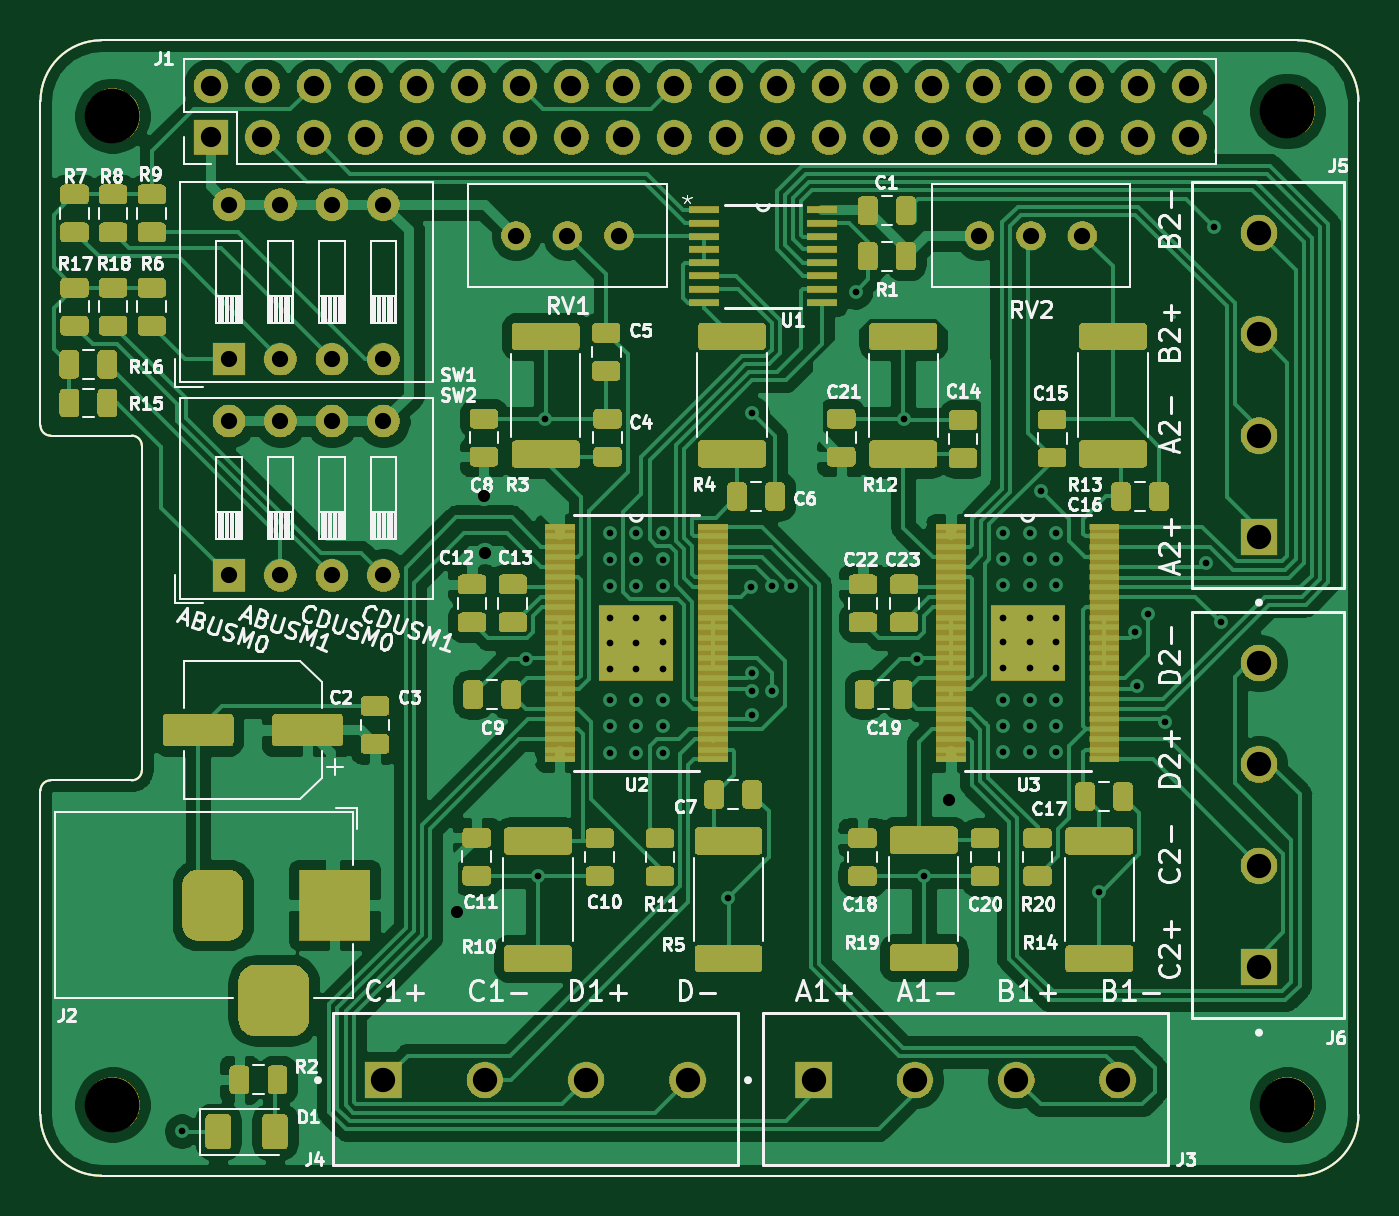
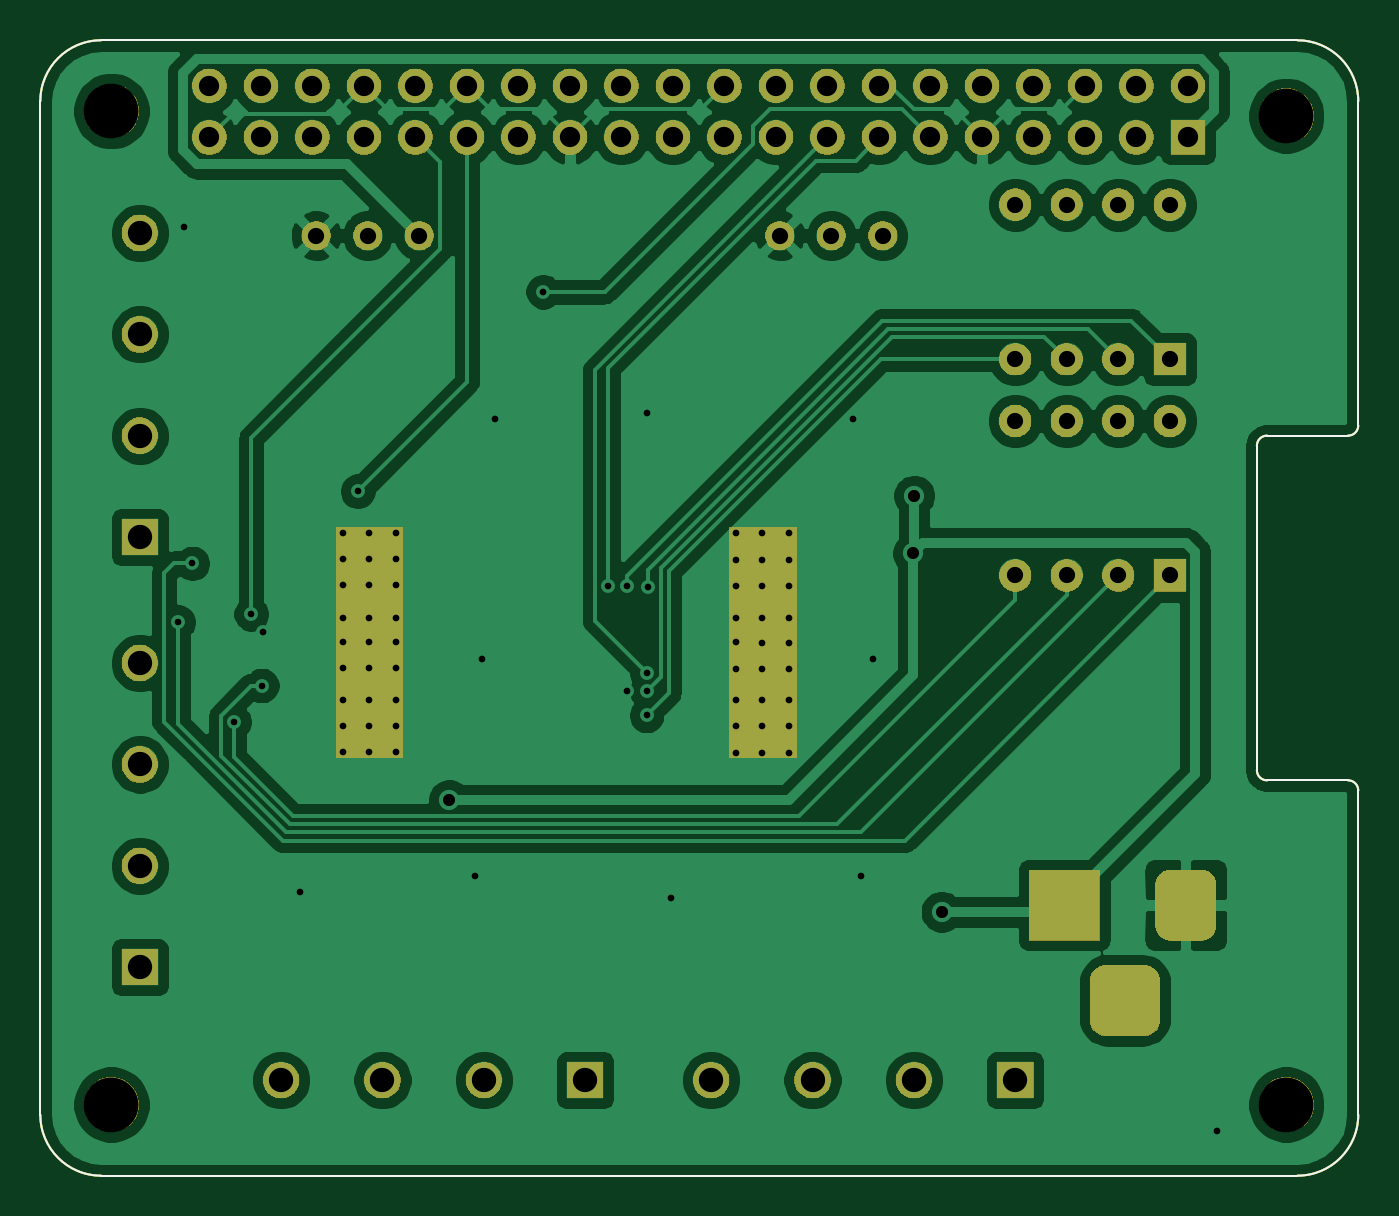
Circuit board: 11 layer files. Board 65.0 x 56.0 mm.
- bottom_copper: raspi-quad-stepper-motor-module-B_Cu.gbl (126484 bytes)
- bottom_mask: raspi-quad-stepper-motor-module-B_Mask.gbs (82743 bytes)
- paste: raspi-quad-stepper-motor-module-B_Paste.gbp (1602 bytes)
- bottom_silk: raspi-quad-stepper-motor-module-B_SilkS.gbo (1603 bytes)
- outline: raspi-quad-stepper-motor-module-Edge_Cuts.gm1 (1569 bytes)
- top_copper: raspi-quad-stepper-motor-module-F_Cu.gtl (181959 bytes)
- top_mask: raspi-quad-stepper-motor-module-F_Mask.gts (170645 bytes)
- paste: raspi-quad-stepper-motor-module-F_Paste.gtp (34751 bytes)
- top_silk: raspi-quad-stepper-motor-module-F_SilkS.gto (80197 bytes)
- drill: raspi-quad-stepper-motor-module-NPTH.drl (351 bytes)
- drill: raspi-quad-stepper-motor-module-PTH.drl (3207 bytes)

=== bottom_copper: raspi-quad-stepper-motor-module-B_Cu.gbl (126484 bytes, source omitted) ===
=== bottom_mask: raspi-quad-stepper-motor-module-B_Mask.gbs (82743 bytes, source omitted) ===
=== paste: raspi-quad-stepper-motor-module-B_Paste.gbp ===
G04 #@! TF.GenerationSoftware,KiCad,Pcbnew,(5.1.6)-1*
G04 #@! TF.CreationDate,2020-10-08T21:16:19-06:00*
G04 #@! TF.ProjectId,raspi-quad-stepper-motor-module,72617370-692d-4717-9561-642d73746570,A*
G04 #@! TF.SameCoordinates,Original*
G04 #@! TF.FileFunction,Paste,Bot*
G04 #@! TF.FilePolarity,Positive*
%FSLAX46Y46*%
G04 Gerber Fmt 4.6, Leading zero omitted, Abs format (unit mm)*
G04 Created by KiCad (PCBNEW (5.1.6)-1) date 2020-10-08 21:16:19*
%MOMM*%
%LPD*%
G01*
G04 APERTURE LIST*
G04 #@! TA.AperFunction,Profile*
%ADD10C,0.100000*%
G04 #@! TD*
G04 APERTURE END LIST*
D10*
X105600000Y-93000000D02*
G75*
G03*
X105100000Y-92500000I-500000J0D01*
G01*
X105100000Y-92500000D02*
X101100000Y-92500000D01*
X101099127Y-109500001D02*
G75*
G03*
X100600000Y-110000000I873J-499999D01*
G01*
X105100000Y-109500000D02*
G75*
G03*
X105600000Y-109000000I0J500000D01*
G01*
X100600000Y-92000000D02*
G75*
G03*
X101100000Y-92500000I500000J0D01*
G01*
X100600000Y-76000000D02*
X100600000Y-92000000D01*
X165600000Y-76000000D02*
G75*
G03*
X162600000Y-73000000I-3000000J0D01*
G01*
X162600000Y-129000000D02*
G75*
G03*
X165600000Y-126000000I0J3000000D01*
G01*
X100600000Y-126000000D02*
G75*
G03*
X103600000Y-129000000I3000000J0D01*
G01*
X103600000Y-73000000D02*
G75*
G03*
X100600000Y-76000000I0J-3000000D01*
G01*
X162600000Y-73000000D02*
X103600000Y-73000000D01*
X105100000Y-109500000D02*
X101100000Y-109500000D01*
X105600000Y-93000000D02*
X105600000Y-109000000D01*
X165600000Y-126000000D02*
X165600000Y-76000000D01*
X103600000Y-129000000D02*
X162600000Y-129000000D01*
X100600000Y-110000000D02*
X100600000Y-126000000D01*
M02*

=== bottom_silk: raspi-quad-stepper-motor-module-B_SilkS.gbo ===
G04 #@! TF.GenerationSoftware,KiCad,Pcbnew,(5.1.6)-1*
G04 #@! TF.CreationDate,2020-10-08T21:16:19-06:00*
G04 #@! TF.ProjectId,raspi-quad-stepper-motor-module,72617370-692d-4717-9561-642d73746570,A*
G04 #@! TF.SameCoordinates,Original*
G04 #@! TF.FileFunction,Legend,Bot*
G04 #@! TF.FilePolarity,Positive*
%FSLAX46Y46*%
G04 Gerber Fmt 4.6, Leading zero omitted, Abs format (unit mm)*
G04 Created by KiCad (PCBNEW (5.1.6)-1) date 2020-10-08 21:16:19*
%MOMM*%
%LPD*%
G01*
G04 APERTURE LIST*
G04 #@! TA.AperFunction,Profile*
%ADD10C,0.100000*%
G04 #@! TD*
G04 APERTURE END LIST*
D10*
X105600000Y-93000000D02*
G75*
G03*
X105100000Y-92500000I-500000J0D01*
G01*
X105100000Y-92500000D02*
X101100000Y-92500000D01*
X101099127Y-109500001D02*
G75*
G03*
X100600000Y-110000000I873J-499999D01*
G01*
X105100000Y-109500000D02*
G75*
G03*
X105600000Y-109000000I0J500000D01*
G01*
X100600000Y-92000000D02*
G75*
G03*
X101100000Y-92500000I500000J0D01*
G01*
X100600000Y-76000000D02*
X100600000Y-92000000D01*
X165600000Y-76000000D02*
G75*
G03*
X162600000Y-73000000I-3000000J0D01*
G01*
X162600000Y-129000000D02*
G75*
G03*
X165600000Y-126000000I0J3000000D01*
G01*
X100600000Y-126000000D02*
G75*
G03*
X103600000Y-129000000I3000000J0D01*
G01*
X103600000Y-73000000D02*
G75*
G03*
X100600000Y-76000000I0J-3000000D01*
G01*
X162600000Y-73000000D02*
X103600000Y-73000000D01*
X105100000Y-109500000D02*
X101100000Y-109500000D01*
X105600000Y-93000000D02*
X105600000Y-109000000D01*
X165600000Y-126000000D02*
X165600000Y-76000000D01*
X103600000Y-129000000D02*
X162600000Y-129000000D01*
X100600000Y-110000000D02*
X100600000Y-126000000D01*
M02*

=== outline: raspi-quad-stepper-motor-module-Edge_Cuts.gm1 ===
G04 #@! TF.GenerationSoftware,KiCad,Pcbnew,(5.1.6)-1*
G04 #@! TF.CreationDate,2020-10-08T21:16:19-06:00*
G04 #@! TF.ProjectId,raspi-quad-stepper-motor-module,72617370-692d-4717-9561-642d73746570,A*
G04 #@! TF.SameCoordinates,Original*
G04 #@! TF.FileFunction,Profile,NP*
%FSLAX46Y46*%
G04 Gerber Fmt 4.6, Leading zero omitted, Abs format (unit mm)*
G04 Created by KiCad (PCBNEW (5.1.6)-1) date 2020-10-08 21:16:19*
%MOMM*%
%LPD*%
G01*
G04 APERTURE LIST*
G04 #@! TA.AperFunction,Profile*
%ADD10C,0.100000*%
G04 #@! TD*
G04 APERTURE END LIST*
D10*
X105600000Y-93000000D02*
G75*
G03*
X105100000Y-92500000I-500000J0D01*
G01*
X105100000Y-92500000D02*
X101100000Y-92500000D01*
X101099127Y-109500001D02*
G75*
G03*
X100600000Y-110000000I873J-499999D01*
G01*
X105100000Y-109500000D02*
G75*
G03*
X105600000Y-109000000I0J500000D01*
G01*
X100600000Y-92000000D02*
G75*
G03*
X101100000Y-92500000I500000J0D01*
G01*
X100600000Y-76000000D02*
X100600000Y-92000000D01*
X165600000Y-76000000D02*
G75*
G03*
X162600000Y-73000000I-3000000J0D01*
G01*
X162600000Y-129000000D02*
G75*
G03*
X165600000Y-126000000I0J3000000D01*
G01*
X100600000Y-126000000D02*
G75*
G03*
X103600000Y-129000000I3000000J0D01*
G01*
X103600000Y-73000000D02*
G75*
G03*
X100600000Y-76000000I0J-3000000D01*
G01*
X162600000Y-73000000D02*
X103600000Y-73000000D01*
X105100000Y-109500000D02*
X101100000Y-109500000D01*
X105600000Y-93000000D02*
X105600000Y-109000000D01*
X165600000Y-126000000D02*
X165600000Y-76000000D01*
X103600000Y-129000000D02*
X162600000Y-129000000D01*
X100600000Y-110000000D02*
X100600000Y-126000000D01*
M02*

=== top_copper: raspi-quad-stepper-motor-module-F_Cu.gtl (181959 bytes, source omitted) ===
=== top_mask: raspi-quad-stepper-motor-module-F_Mask.gts (170645 bytes, source omitted) ===
=== paste: raspi-quad-stepper-motor-module-F_Paste.gtp (34751 bytes, source omitted) ===
=== top_silk: raspi-quad-stepper-motor-module-F_SilkS.gto (80197 bytes, source omitted) ===
=== drill: raspi-quad-stepper-motor-module-NPTH.drl ===
M48
; DRILL file {KiCad (5.1.6)-1} date 10/08/20 21:16:36
; FORMAT={-:-/ absolute / metric / decimal}
; #@! TF.CreationDate,2020-10-08T21:16:36-06:00
; #@! TF.GenerationSoftware,Kicad,Pcbnew,(5.1.6)-1
; #@! TF.FileFunction,NonPlated,1,2,NPTH
FMAT,2
METRIC
T1C2.700
%
G90
G05
T1
X104.151Y-125.494
X162.1Y-125.495
X162.1Y-76.495
X104.151Y-76.724
T0
M30

=== drill: raspi-quad-stepper-motor-module-PTH.drl ===
M48
; DRILL file {KiCad (5.1.6)-1} date 10/08/20 21:16:36
; FORMAT={-:-/ absolute / metric / decimal}
; #@! TF.CreationDate,2020-10-08T21:16:36-06:00
; #@! TF.GenerationSoftware,Kicad,Pcbnew,(5.1.6)-1
; #@! TF.FileFunction,Plated,1,2,PTH
FMAT,2
METRIC
T1C0.330
T2C0.600
T3C0.800
T4C1.000
T5C1.200
%
G90
G05
T1
X107.559Y-126.803
X124.552Y-103.511
X125.136Y-114.204
X125.5Y-91.7
X128.667Y-97.313
X128.667Y-98.609
X128.667Y-99.904
X128.667Y-101.504
X128.667Y-102.723
X128.667Y-103.993
X128.667Y-105.543
X128.667Y-106.838
X128.667Y-108.134
X129.987Y-97.313
X129.987Y-98.609
X129.987Y-99.904
X129.987Y-101.504
X129.987Y-102.723
X129.987Y-103.993
X129.987Y-105.543
X129.987Y-106.838
X129.987Y-108.134
X131.283Y-97.313
X131.283Y-98.609
X131.283Y-99.904
X131.283Y-101.504
X131.283Y-102.698
X131.283Y-103.993
X131.283Y-105.543
X131.283Y-106.838
X131.283Y-108.134
X134.5Y-115.3
X135.65Y-99.95
X135.7Y-91.4
X135.7Y-104.2
X135.7Y-105.119
X135.7Y-106.3
X136.657Y-105.1
X136.685Y-99.924
X137.601Y-99.899
X140.8Y-85.4
X143.2Y-91.7
X143.805Y-103.511
X144.186Y-114.204
X148.072Y-97.288
X148.072Y-98.583
X148.072Y-99.879
X148.072Y-101.479
X148.072Y-102.698
X148.072Y-103.968
X148.072Y-105.517
X148.072Y-106.813
X148.072Y-108.108
X149.393Y-97.288
X149.393Y-98.583
X149.393Y-99.879
X149.393Y-101.479
X149.393Y-102.698
X149.393Y-103.968
X149.393Y-105.517
X149.393Y-106.813
X149.393Y-108.108
X149.944Y-95.244
X150.688Y-97.288
X150.688Y-98.583
X150.688Y-99.879
X150.688Y-101.479
X150.688Y-102.673
X150.688Y-103.968
X150.688Y-105.517
X150.688Y-106.813
X150.688Y-108.108
X152.8Y-115.0
X154.6Y-102.2
X154.674Y-104.824
X155.2Y-101.3
X156.048Y-106.617
X158.1Y-98.8
X158.5Y-82.2
X158.8Y-101.7
T2
X121.148Y-115.982
X122.494Y-95.459
X122.545Y-98.304
X145.431Y-110.47
T3
X109.896Y-81.108
X109.896Y-88.728
X112.436Y-81.108
X112.436Y-88.728
X114.976Y-81.108
X114.976Y-88.728
X117.516Y-81.108
X117.516Y-88.728
X109.896Y-91.776
X109.896Y-99.396
X112.436Y-91.776
X112.436Y-99.396
X114.976Y-91.776
X114.976Y-99.396
X117.516Y-91.776
X117.516Y-99.396
X124.052Y-82.632
X126.592Y-82.632
X129.132Y-82.632
X146.912Y-82.632
X149.452Y-82.632
X151.992Y-82.632
T4
X109.0Y-75.245
X109.0Y-77.785
X111.54Y-75.245
X111.54Y-77.785
X114.08Y-75.245
X114.08Y-77.785
X116.62Y-75.245
X116.62Y-77.785
X119.16Y-75.245
X119.16Y-77.785
X121.7Y-75.245
X121.7Y-77.785
X124.24Y-75.245
X124.24Y-77.785
X126.78Y-75.245
X126.78Y-77.785
X129.32Y-75.245
X129.32Y-77.785
X131.86Y-75.245
X131.86Y-77.785
X134.4Y-75.245
X134.4Y-77.785
X136.94Y-75.245
X136.94Y-77.785
X139.48Y-75.245
X139.48Y-77.785
X142.02Y-75.245
X142.02Y-77.785
X144.56Y-75.245
X144.56Y-77.785
X147.1Y-75.245
X147.1Y-77.785
X149.64Y-75.245
X149.64Y-77.785
X152.18Y-75.245
X152.18Y-77.785
X154.72Y-75.245
X154.72Y-77.785
X157.26Y-75.245
X157.26Y-77.785
T5
X138.725Y-124.288
X143.725Y-124.288
X148.725Y-124.288
X153.725Y-124.288
X160.696Y-82.505
X160.696Y-87.505
X160.696Y-92.505
X160.696Y-97.505
X160.696Y-103.714
X160.696Y-108.714
X160.696Y-113.714
X160.696Y-118.714
X117.516Y-124.288
X122.516Y-124.288
X127.516Y-124.288
X132.516Y-124.288
T4
G00X109.103Y-114.652
M15
G01X109.103Y-116.652
M16
G05
G00X111.103Y-120.352
M15
G01X113.103Y-120.352
M16
G05
G00X115.103Y-114.652
M15
G01X115.103Y-116.652
M16
G05
T0
M30

